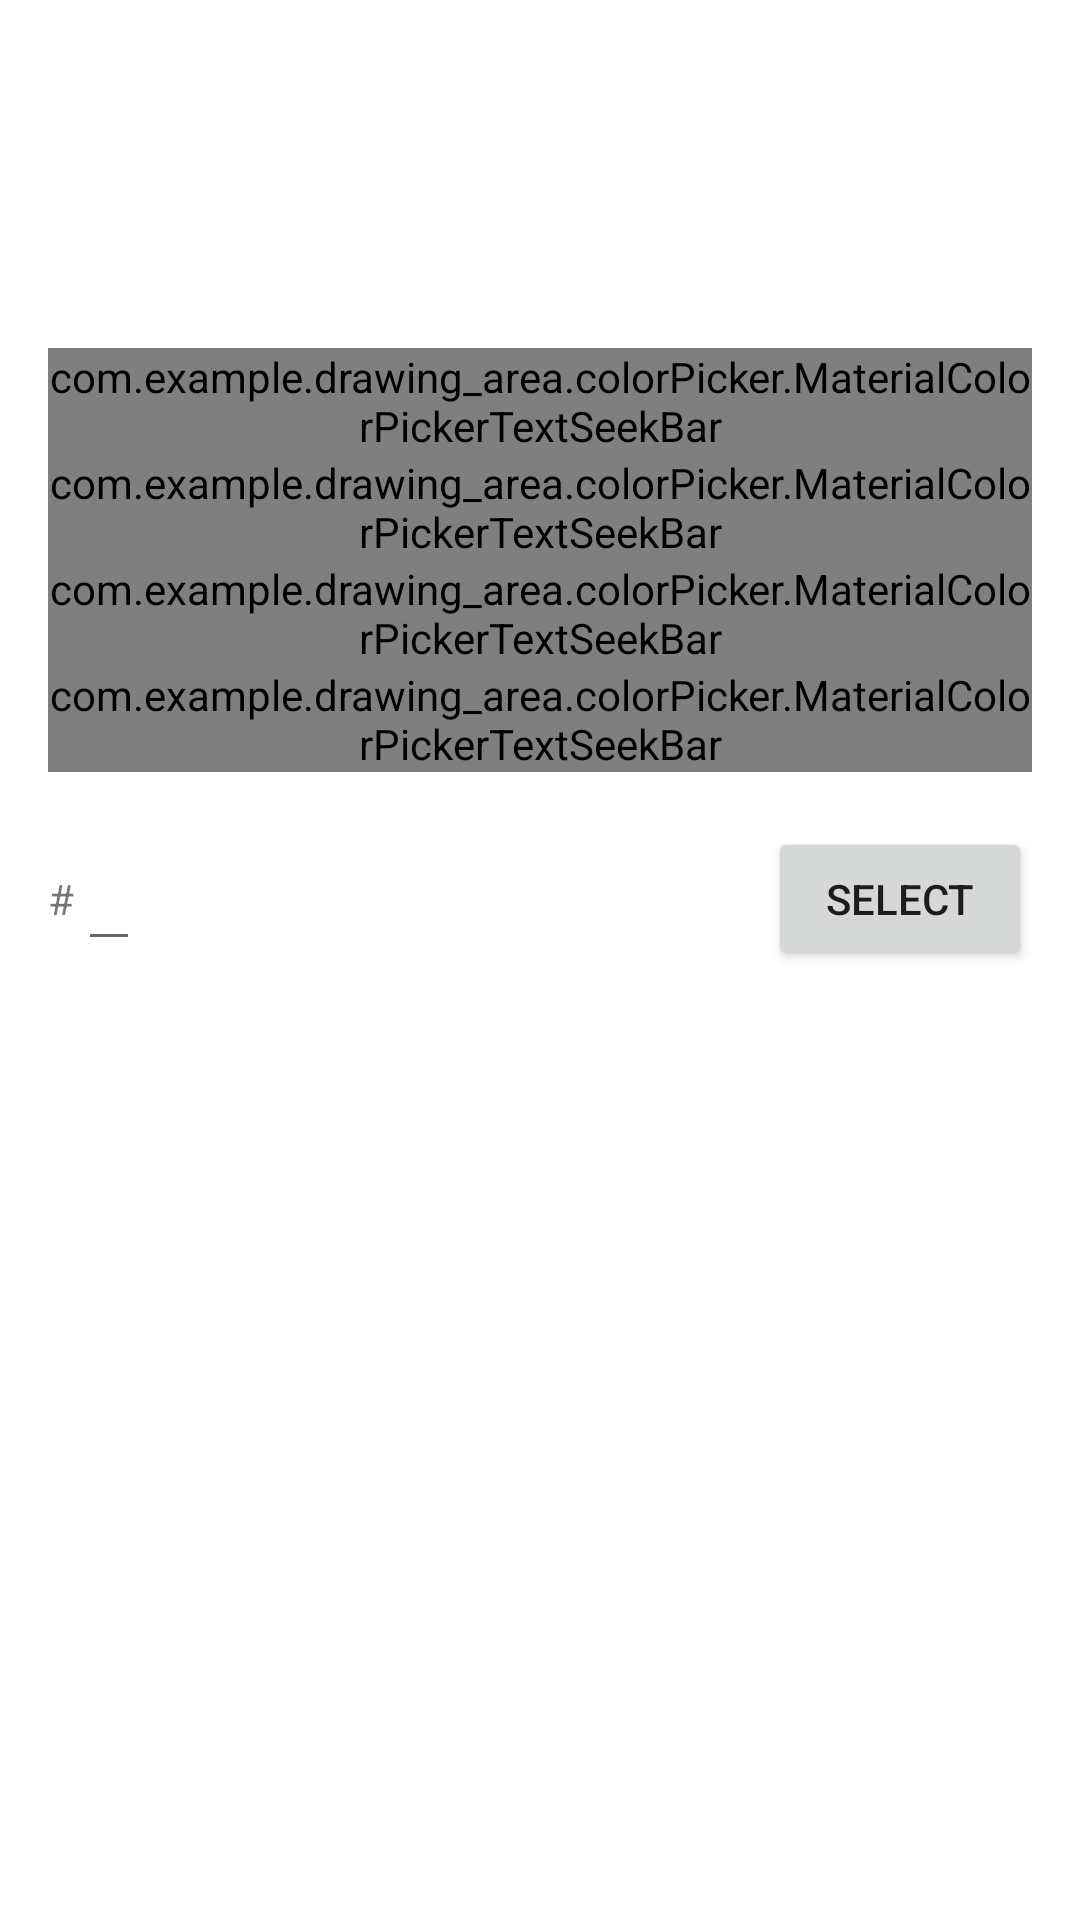

Android layout source for this screen:
<!-- AndroidManifest.xml: application theme Theme.Drawing_area -->
<!-- res/layout/materialcolorpicker__layout_color_picker.xml -->
<?xml version="1.0" encoding="utf-8"?>


<LinearLayout xmlns:android="http://schemas.android.com/apk/res/android"
    xmlns:tools="http://schemas.android.com/tools"
    android:layout_width="match_parent"
    android:layout_height="wrap_content"
    android:orientation="vertical"
    tools:context=".colorPicker.ColorPicker">

    <View
        android:id="@+id/colorView"
        android:layout_width="match_parent"
        android:layout_height="100dp"/>

    <RelativeLayout
        android:layout_width="match_parent"
        android:layout_height="wrap_content"
        android:background="@android:color/white"
        android:paddingBottom="@dimen/materialcolorpicker__activity_vertical_margin"
        android:paddingLeft="@dimen/materialcolorpicker__activity_horizontal_margin"
        android:paddingRight="@dimen/materialcolorpicker__activity_horizontal_margin"
        android:paddingTop="@dimen/materialcolorpicker__activity_vertical_margin">

        <com.example.drawing_area.colorPicker.MaterialColorPickerTextSeekBar
            android:id="@+id/alphaSeekBar"
            android:layout_width="match_parent"
            android:layout_height="wrap_content"
            android:max="255"
            android:maxHeight="3dip"
            android:minHeight="3dip"
            android:progressDrawable="@drawable/materialcolorpicker__alpha_progress"
            android:textColor="@android:color/black"
            android:thumb="@drawable/materialcolorpicker__alpha_thumb_drawable"/>

        <com.example.drawing_area.colorPicker.MaterialColorPickerTextSeekBar
            android:id="@+id/redSeekBar"
            android:layout_width="match_parent"
            android:layout_height="wrap_content"
            android:layout_below="@id/alphaSeekBar"
            android:max="255"
            android:maxHeight="3dip"
            android:minHeight="3dip"
            android:progressDrawable="@drawable/materialcolorpicker__red_progress"
            android:textColor="@android:color/holo_red_light"
            android:thumb="@drawable/materialcolorpicker__red_thumb_drawable"/>

        <com.example.drawing_area.colorPicker.MaterialColorPickerTextSeekBar
            android:id="@+id/greenSeekBar"
            android:layout_width="match_parent"
            android:layout_height="wrap_content"
            android:layout_below="@id/redSeekBar"
            android:max="255"
            android:maxHeight="3dip"
            android:minHeight="3dip"
            android:progressDrawable="@drawable/materialcolorpicker__green_progress"
            android:textColor="@android:color/holo_green_light"
            android:thumb="@drawable/materialcolorpicker__green_thumb_drawable"/>

        <com.example.drawing_area.colorPicker.MaterialColorPickerTextSeekBar
            android:id="@+id/blueSeekBar"
            android:layout_width="match_parent"
            android:layout_height="wrap_content"
            android:layout_below="@id/greenSeekBar"
            android:max="255"
            android:maxHeight="3dip"
            android:minHeight="3dip"
            android:progressDrawable="@drawable/materialcolorpicker__blue_progress"
            android:textColor="@android:color/holo_blue_light"
            android:thumb="@drawable/materialcolorpicker__blue_thumb_drawable"/>

        <TextView
            android:id="@+id/textView"
            android:layout_width="wrap_content"
            android:layout_height="wrap_content"
            android:layout_alignBaseline="@+id/hexCode"
            android:layout_alignEnd="@+id/hexCode"
            android:layout_alignParentLeft="true"
            android:layout_alignParentStart="true"
            android:layout_alignRight="@+id/hexCode"
            android:labelFor="@id/hexCode"
            android:text="@string/materialcolorpicker__hash"/>

        <EditText
            android:id="@id/hexCode"
            style="@style/Widget.AppCompat.EditText"
            android:layout_width="wrap_content"
            android:layout_height="48dp"
            android:layout_alignParentLeft="true"
            android:layout_alignParentStart="true"
            android:layout_below="@+id/blueSeekBar"
            android:layout_centerHorizontal="true"
            android:layout_marginLeft="10dp"
            android:layout_marginStart="10dp"
            android:layout_marginTop="15dp"
            android:clickable="true"
            android:inputType="textCapCharacters|textNoSuggestions"
            android:lines="1"
            android:maxLength="6"
            android:maxLines="1"
            android:paddingEnd="4dp"
            android:paddingStart="4dp"
            android:textSize="18sp"
            tools:text="123456"/>

        <Button
            android:id="@+id/okColorButton"
            android:layout_width="wrap_content"
            android:layout_height="48dp"
            android:layout_alignBaseline="@id/hexCode"
            android:layout_alignParentBottom="false"
            android:layout_alignParentEnd="true"
            android:layout_alignParentRight="true"
            android:clickable="true"
            android:text="@string/materialcolorpicker__btnSelectColor"/>
    </RelativeLayout>

</LinearLayout>
<!-- resources referenced by this layout -->
<resources>
  <dimen name="materialcolorpicker__activity_horizontal_margin">16dp</dimen>
  <dimen name="materialcolorpicker__activity_vertical_margin">16dp</dimen>
  <!-- drawable materialcolorpicker__alpha_thumb_drawable (drawable) -->
  <?xml version="1.0" encoding="utf-8"?>
  
  
  <selector xmlns:android="http://schemas.android.com/apk/res/android">
      <item android:drawable="@drawable/materialcolorpicker__alpha_thumb_pressed" android:state_pressed="true"/>
      <item android:drawable="@drawable/materialcolorpicker__alpha_thumb_default"/>
  </selector>
  <!-- drawable materialcolorpicker__red_thumb_drawable (drawable) -->
  <?xml version="1.0" encoding="utf-8"?>
  
  
  <selector xmlns:android="http://schemas.android.com/apk/res/android">
      <item android:drawable="@drawable/materialcolorpicker__red_thumb_pressed" android:state_pressed="true" />
      <item android:drawable="@drawable/materialcolorpicker__red_thumb_default" />
  </selector>
  <string name="materialcolorpicker__btnSelectColor">Select</string>
  <string name="materialcolorpicker__hash" translatable="false">#</string>
  <style name="Theme.Drawing_area" parent="Theme.MaterialComponents.DayNight.DarkActionBar">
          
          <item name="colorPrimary">@color/purple_500</item>
          <item name="colorPrimaryVariant">@color/purple_700</item>
          <item name="colorOnPrimary">@color/white</item>
          
          <item name="colorSecondary">@color/teal_200</item>
          <item name="colorSecondaryVariant">@color/teal_700</item>
          <item name="colorOnSecondary">@color/black</item>
          
          <item name="android:statusBarColor">?attr/colorPrimaryVariant</item>
          
      </style>
  <color name="purple_500">#FF6200EE</color>
  <color name="purple_700">#FF3700B3</color>
  <color name="white">#FFFFFFFF</color>
  <color name="teal_200">#FF03DAC5</color>
  <color name="teal_700">#FF018786</color>
  <color name="black">#FF000000</color>
</resources>
